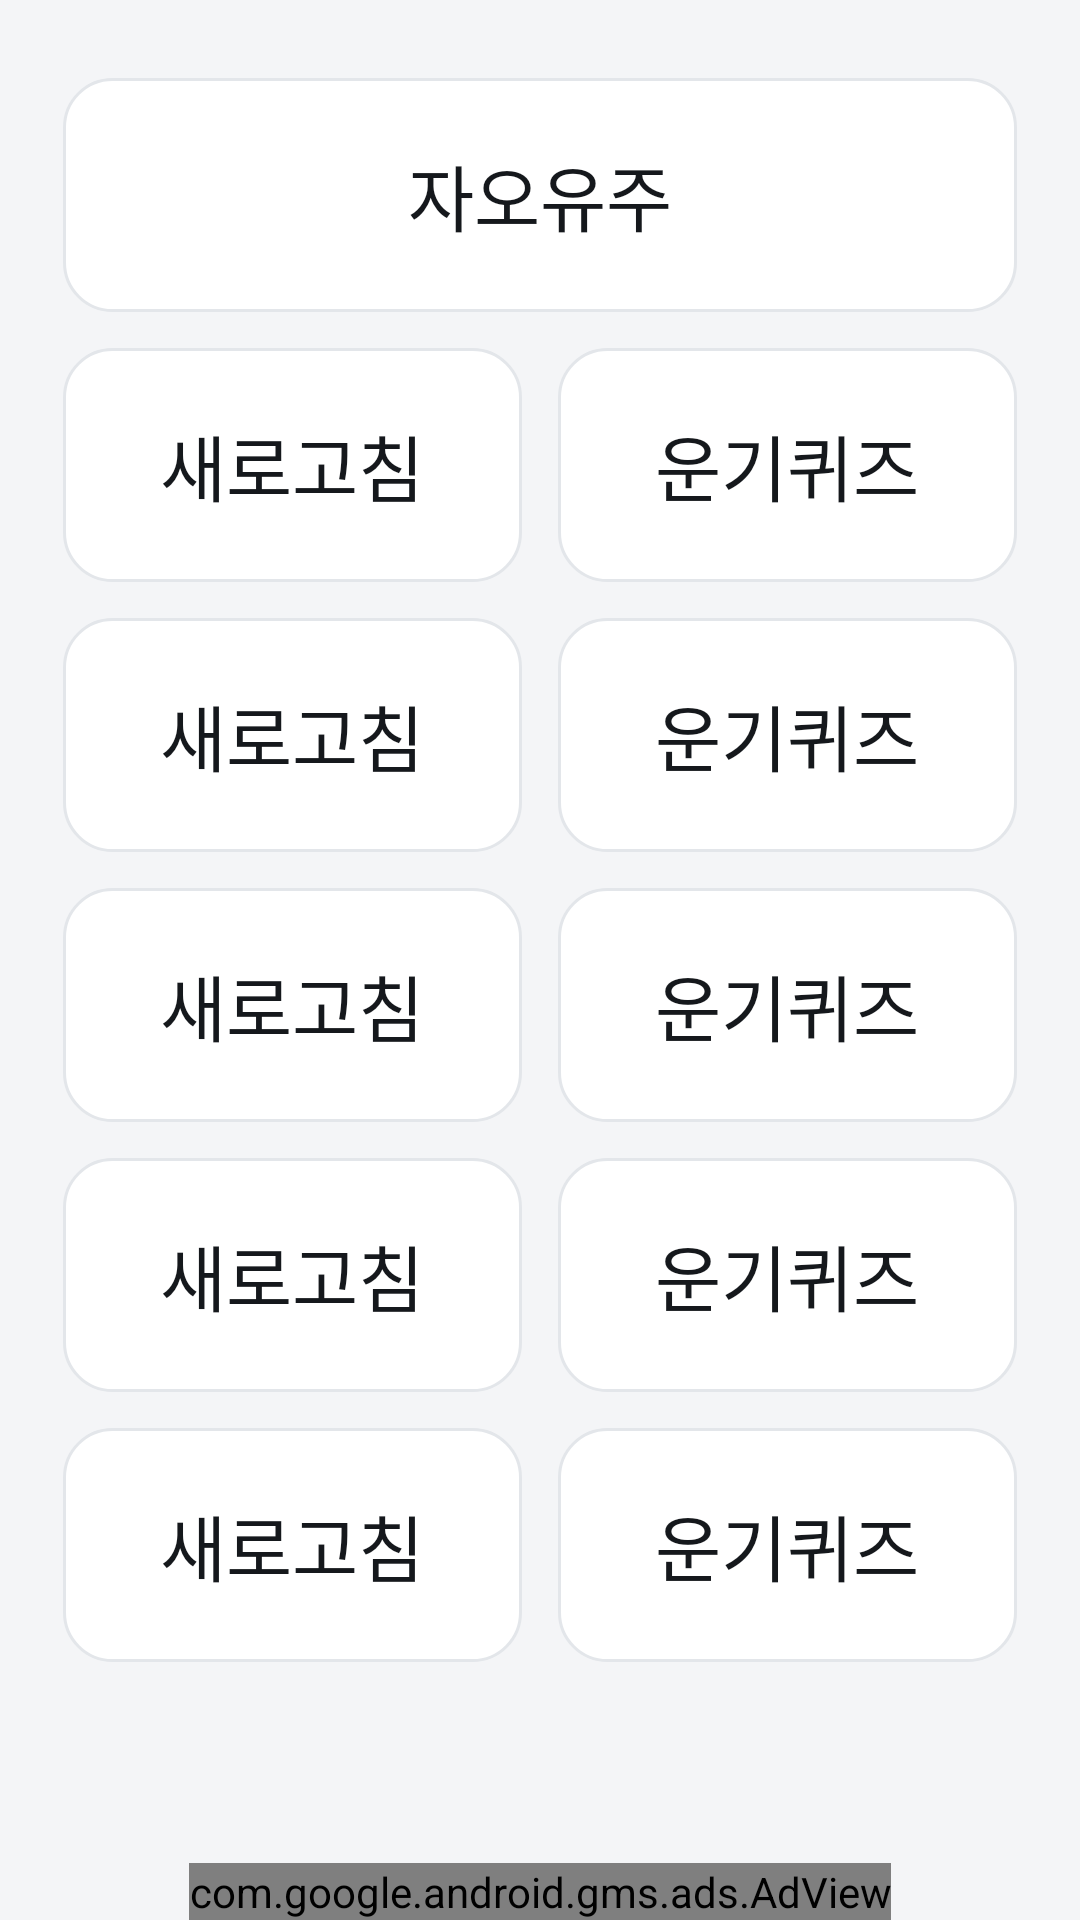

The Android layout XML behind this screen, and the referenced resources:
<!-- AndroidManifest.xml: application theme AppTheme -->
<!-- res/layout/activity_ungi_now.xml -->
<RelativeLayout xmlns:android="http://schemas.android.com/apk/res/android"
    xmlns:tools="http://schemas.android.com/tools"
    xmlns:ads="http://schemas.android.com/apk/res-auto"
    android:paddingLeft="16dp"
    android:paddingRight="16dp"
    android:paddingTop="14dp"
    android:layout_width="match_parent"
    android:layout_height="match_parent"
    tools:context="com.sujichim.jasanjao2.UngiNow">
    <com.google.android.gms.ads.AdView
        android:id="@+id/adView"
        android:layout_width="wrap_content"
        android:layout_height="wrap_content"
        android:layout_centerHorizontal="true"
        android:layout_alignParentBottom="true"
        ads:adSize="BANNER"
        ads:adUnitId="@string/banner_ad_unit_id" />

    <RelativeLayout
        android:layout_width="match_parent"
        android:layout_height="match_parent"
        android:layout_alignParentTop="true"
        android:layout_above="@id/adView" >
    <Button
        android:id="@+id/button_top"
        android:layout_width="match_parent"
        android:layout_height="wrap_content"
        android:layout_alignParentTop="true"
        android:layout_centerHorizontal="true"
        android:layout_marginLeft="5dp"
        android:layout_marginRight="5dp"
        android:layout_marginTop="12dp"
        android:background="@drawable/button_test"
        android:text="자오유주"
        android:textSize="24sp" />

    <LinearLayout
        android:id="@+id/linearLayout1"
        android:layout_width="match_parent"
        android:layout_height="wrap_content"
        android:layout_below="@+id/button_top"
        android:layout_centerHorizontal="true"
        android:layout_marginLeft="5dp"
        android:layout_marginRight="5dp"
        android:layout_marginTop="12dp"
        android:orientation="horizontal">

        <Button
            android:id="@+id/button11"
            android:layout_width="match_parent"
            android:layout_height="wrap_content"
            android:layout_marginRight="6dp"
            android:layout_weight="1"
            android:background="@drawable/button_test"
            android:text="새로고침"
            android:textSize="24sp" />

        <Button
            android:id="@+id/button12"
            android:layout_width="match_parent"
            android:layout_height="wrap_content"
            android:layout_marginLeft="6dp"
            android:layout_weight="1"
            android:background="@drawable/button_test"
            android:text="운기퀴즈"
            android:textSize="24sp" />
    </LinearLayout>

    <LinearLayout
        android:id="@+id/linearLayout2"
        android:layout_width="match_parent"
        android:layout_height="wrap_content"
        android:layout_below="@+id/linearLayout1"
        android:layout_centerHorizontal="true"
        android:layout_marginLeft="5dp"
        android:layout_marginRight="5dp"
        android:layout_marginTop="12dp"
        android:orientation="horizontal">

        <Button
            android:id="@+id/button21"
            android:layout_width="match_parent"
            android:layout_height="wrap_content"
            android:layout_marginRight="6dp"
            android:layout_weight="1"
            android:background="@drawable/button_test"
            android:text="새로고침"
            android:textSize="24sp" />

        <Button
            android:id="@+id/button22"
            android:layout_width="match_parent"
            android:layout_height="wrap_content"
            android:layout_marginLeft="6dp"
            android:layout_weight="1"
            android:background="@drawable/button_test"
            android:text="운기퀴즈"
            android:textSize="24sp" />
    </LinearLayout>

    <LinearLayout
        android:id="@+id/linearLayout3"
        android:layout_width="match_parent"
        android:layout_height="wrap_content"
        android:layout_below="@+id/linearLayout2"
        android:layout_centerHorizontal="true"
        android:layout_marginLeft="5dp"
        android:layout_marginRight="5dp"
        android:layout_marginTop="12dp"
        android:orientation="horizontal">

        <Button
            android:id="@+id/button31"
            android:layout_width="match_parent"
            android:layout_height="wrap_content"
            android:layout_marginRight="6dp"
            android:layout_weight="1"
            android:background="@drawable/button_test"
            android:text="새로고침"
            android:textSize="24sp" />

        <Button
            android:id="@+id/button32"
            android:layout_width="match_parent"
            android:layout_height="wrap_content"
            android:layout_marginLeft="6dp"
            android:layout_weight="1"
            android:background="@drawable/button_test"
            android:text="운기퀴즈"
            android:textSize="24sp" />
    </LinearLayout>

    <LinearLayout
        android:id="@+id/linearLayout4"
        android:layout_width="match_parent"
        android:layout_height="wrap_content"
        android:layout_below="@+id/linearLayout3"
        android:layout_centerHorizontal="true"
        android:layout_marginLeft="5dp"
        android:layout_marginRight="5dp"
        android:layout_marginTop="12dp"
        android:orientation="horizontal">

        <Button
            android:id="@+id/button41"
            android:layout_width="match_parent"
            android:layout_height="wrap_content"
            android:layout_marginRight="6dp"
            android:layout_weight="1"
            android:background="@drawable/button_test"
            android:text="새로고침"
            android:textSize="24sp" />

        <Button
            android:id="@+id/button42"
            android:layout_width="match_parent"
            android:layout_height="wrap_content"
            android:layout_marginLeft="6dp"
            android:layout_weight="1"
            android:background="@drawable/button_test"
            android:text="운기퀴즈"
            android:textSize="24sp" />
    </LinearLayout>

    <LinearLayout
        android:id="@+id/linearLayout5"
        android:layout_width="match_parent"
        android:layout_height="wrap_content"
        android:layout_below="@+id/linearLayout4"
        android:layout_centerHorizontal="true"
        android:layout_marginLeft="5dp"
        android:layout_marginRight="5dp"
        android:layout_marginTop="12dp"
        android:orientation="horizontal">

        <Button
            android:id="@+id/button51"
            android:layout_width="match_parent"
            android:layout_height="wrap_content"
            android:layout_marginRight="6dp"
            android:layout_weight="1"
            android:background="@drawable/button_test"
            android:text="새로고침"
            android:textSize="24sp" />

        <Button
            android:id="@+id/button52"
            android:layout_width="match_parent"
            android:layout_height="wrap_content"
            android:layout_marginLeft="6dp"
            android:layout_weight="1"
            android:background="@drawable/button_test"
            android:text="운기퀴즈"
            android:textSize="24sp" />
    </LinearLayout>
    </RelativeLayout>
</RelativeLayout>
<!-- resources referenced by this layout -->
<resources>
  <!-- drawable button_test (drawable) -->
  <?xml version="1.0" encoding="utf-8"?>
  <selector xmlns:android="http://schemas.android.com/apk/res/android">
      <item android:state_pressed="true">
          <shape android:shape="rectangle">
              <solid android:color="@color/accent_soft" />
              <stroke
                  android:width="1dp"
                  android:color="@color/accent" />
              <padding
                  android:left="12dp"
                  android:top="12dp"
                  android:right="12dp"
                  android:bottom="12dp" />
              <corners android:radius="16dp" />
          </shape>
      </item>
      <item>
          <shape android:shape="rectangle">
              <solid android:color="@color/surface" />
              <stroke
                  android:width="1dp"
                  android:color="@color/outline" />
              <padding
                  android:left="12dp"
                  android:top="12dp"
                  android:right="12dp"
                  android:bottom="12dp" />
              <corners android:radius="16dp" />
          </shape>
      </item>
  </selector>
  <string name="banner_ad_unit_id">ca-app-pub-1253642133922353/2152469025</string>
  <style name="AppTheme" parent="AppBaseTheme">
          <item name="colorPrimary">@color/bar</item>
          <item name="colorPrimaryDark">@color/bar_dark</item>
          <item name="colorAccent">@color/accent</item>
          <item name="android:windowBackground">@color/bg</item>
          <item name="android:buttonStyle">@style/AppButton</item>
      </style>
  <color name="accent_soft">#E7F1EC</color>
  <color name="accent">#1F6E43</color>
  <color name="surface">#FFFFFF</color>
  <color name="outline">#E3E6EA</color>
  <style name="AppBaseTheme" parent="Theme.MaterialComponents.Light.Bridge">
          
      </style>
  <color name="bar">#14171A</color>
  <color name="bar_dark">#0B0D0F</color>
  <color name="bg">#F4F5F7</color>
  <style name="AppButton" parent="Widget.AppCompat.Button">
          <item name="android:background">@drawable/button_test</item>
          <item name="android:textColor">@color/text_primary</item>
          <item name="android:textSize">24sp</item>
          <item name="android:fontFamily">sans-serif-medium</item>
          <item name="android:textAllCaps">false</item>
          <item name="android:minHeight">78dp</item>
          <item name="android:stateListAnimator">@null</item>
          <item name="android:elevation">0dp</item>
      </style>
  <color name="text_primary">#15181C</color>
</resources>
